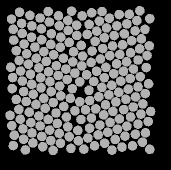

Source data for this figure (header and first rows):
58.927, 134.98, 0
48.39, 83.2, 0
50.83, 141.6, 0
60.23, 145, 0
69.61, 149.1, 0
79.18, 152.3, 0
89.25, 155.7, 0
98.37, 159.8, 0
96.62, 44.25, 0
87.82, 39.41, 0
79.33, 44.71, 0
71.37, 52.65, 0
61.71, 58.81, 0
54.87, 66.1, 0
46.66, 72.76, 0
39.09, 79.52, 0
40.67, 90.05, 0
42.28, 100, 0
43.59, 110.5, 0
46.18, 120.5, 0
49.26, 131.2, 0
42.97, 147.8, 0
52.02, 152, 0
61.64, 155.4, 0
70.74, 159.6, 0
80.49, 162.4, 0
90.95, 167.4, 0
91.61, 30.16, 0
78.48, 34.79, 0
69.27, 41, 0
61.42, 47.82, 0
51.52, 56.21, 0
44.11, 63.09, 0
36.31, 69.65, 0
30.76, 86.2, 0
32.58, 96.54, 0
32.18, 107.6, 0
36.4, 118.4, 0
38.87, 128.4, 0
40.28, 138.2, 0
34.31, 154.2, 0
43.59, 158.3, 0
52.91, 161.9, 0
62.72, 165.7, 0
73.12, 169.4, 0
68.16, 30.54, 0
60.08, 37.02, 0
51.85, 44.9, 0
42.27, 52.4, 0
33.73, 59.05, 0
30.01, 134.3, 0
31.83, 144.7, 0
33.4, 164.5, 0
45.34, 168.9, 0
49.89, 34.36, 0
41.54, 42.46, 0
33.2, 48.31, 0
39.55, 31.34, 0
31.51, 38.09, 0
139.4, 137.9, 0
150.3, 97.53, 0
... 147 more rows
